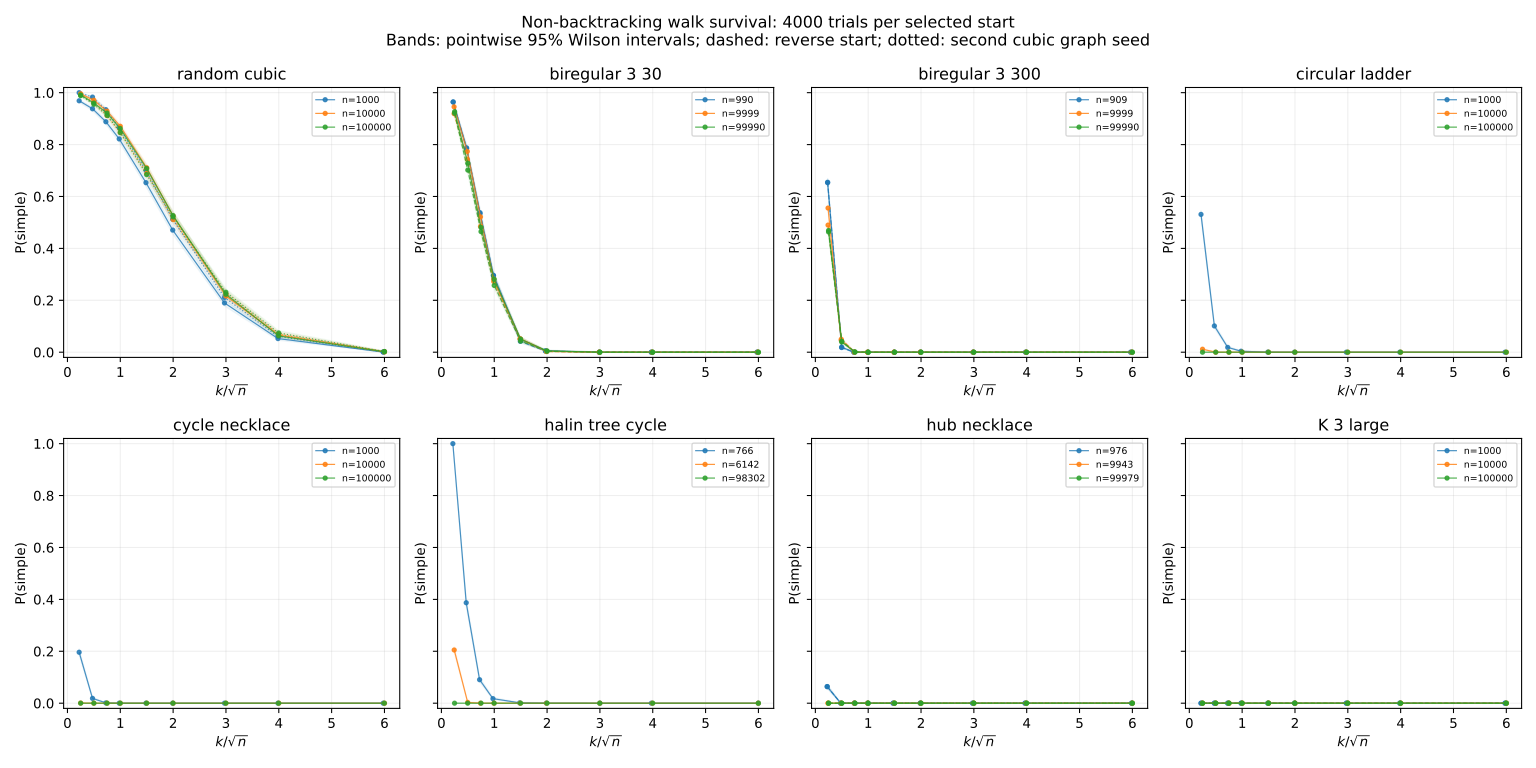

The file beside this chart, header and first rows:
family, target_n, n, graph_seed, min_degree, max_degree, start_u, start_v, trials, k, k_over_sqrt_n, survivors, p, wilson_low, wilson_high
random_cubic, 1000, 1000, 120526, 3, 3, 0, 14, 4000, 7, 0.2214, 3875, 0.9688, 0.9629, 0.9737
random_cubic, 1000, 1000, 120526, 3, 3, 0, 14, 4000, 15, 0.4743, 3752, 0.938, 0.9301, 0.9451
random_cubic, 1000, 1000, 120526, 3, 3, 0, 14, 4000, 23, 0.7273, 3552, 0.888, 0.8779, 0.8974
random_cubic, 1000, 1000, 120526, 3, 3, 0, 14, 4000, 31, 0.9803, 3287, 0.8217, 0.8096, 0.8333
random_cubic, 1000, 1000, 120526, 3, 3, 0, 14, 4000, 47, 1.486, 2613, 0.6532, 0.6384, 0.6678
random_cubic, 1000, 1000, 120526, 3, 3, 0, 14, 4000, 63, 1.992, 1882, 0.4705, 0.4551, 0.486
random_cubic, 1000, 1000, 120526, 3, 3, 0, 14, 4000, 94, 2.973, 759, 0.1898, 0.1779, 0.2022
random_cubic, 1000, 1000, 120526, 3, 3, 0, 14, 4000, 126, 3.984, 210, 0.0525, 0.04601, 0.05985
random_cubic, 1000, 1000, 120526, 3, 3, 0, 14, 4000, 189, 5.977, 2, 0.0005, 0.0001371, 0.001821
random_cubic, 1000, 1000, 120527, 3, 3, 0, 280, 4000, 7, 0.2214, 4000, 1.0, 0.999, 1
random_cubic, 1000, 1000, 120527, 3, 3, 0, 280, 4000, 15, 0.4743, 3932, 0.983, 0.9785, 0.9866
random_cubic, 1000, 1000, 120527, 3, 3, 0, 280, 4000, 23, 0.7273, 3738, 0.9345, 0.9264, 0.9418
random_cubic, 1000, 1000, 120527, 3, 3, 0, 280, 4000, 31, 0.9803, 3459, 0.8648, 0.8538, 0.875
random_cubic, 1000, 1000, 120527, 3, 3, 0, 280, 4000, 47, 1.486, 2804, 0.701, 0.6866, 0.715
random_cubic, 1000, 1000, 120527, 3, 3, 0, 280, 4000, 63, 1.992, 2049, 0.5122, 0.4968, 0.5277
random_cubic, 1000, 1000, 120527, 3, 3, 0, 280, 4000, 94, 2.973, 844, 0.211, 0.1986, 0.2239
random_cubic, 1000, 1000, 120527, 3, 3, 0, 280, 4000, 126, 3.984, 244, 0.061, 0.054, 0.06885
random_cubic, 1000, 1000, 120527, 3, 3, 0, 280, 4000, 189, 5.977, 4, 0.001, 0.0003889, 0.002569
biregular_3_30, 1000, 990, 120526, 3, 30, 0, 914, 4000, 7, 0.2225, 3857, 0.9643, 0.958, 0.9696
biregular_3_30, 1000, 990, 120526, 3, 30, 0, 914, 4000, 15, 0.4767, 3150, 0.7875, 0.7746, 0.7999
biregular_3_30, 1000, 990, 120526, 3, 30, 0, 914, 4000, 23, 0.731, 2150, 0.5375, 0.522, 0.5529
biregular_3_30, 1000, 990, 120526, 3, 30, 0, 914, 4000, 31, 0.9852, 1184, 0.296, 0.2821, 0.3103
biregular_3_30, 1000, 990, 120526, 3, 30, 0, 914, 4000, 47, 1.494, 199, 0.04975, 0.04343, 0.05693
biregular_3_30, 1000, 990, 120526, 3, 30, 0, 914, 4000, 62, 1.97, 22, 0.0055, 0.003635, 0.008314
biregular_3_30, 1000, 990, 120526, 3, 30, 0, 914, 4000, 94, 2.988, 0, 0.0, 5.421010862427522e-20, 0.0009594
biregular_3_30, 1000, 990, 120526, 3, 30, 0, 914, 4000, 125, 3.973, 0, 0.0, 5.421010862427522e-20, 0.0009594
biregular_3_30, 1000, 990, 120526, 3, 30, 0, 914, 4000, 188, 5.975, 0, 0.0, 5.421010862427522e-20, 0.0009594
biregular_3_30, 1000, 990, 120526, 3, 30, 914, 0, 4000, 7, 0.2225, 3856, 0.964, 0.9578, 0.9693
biregular_3_30, 1000, 990, 120526, 3, 30, 914, 0, 4000, 15, 0.4767, 3138, 0.7845, 0.7715, 0.797
biregular_3_30, 1000, 990, 120526, 3, 30, 914, 0, 4000, 23, 0.731, 2134, 0.5335, 0.518, 0.5489
biregular_3_30, 1000, 990, 120526, 3, 30, 914, 0, 4000, 31, 0.9852, 1179, 0.2948, 0.2808, 0.3091
biregular_3_30, 1000, 990, 120526, 3, 30, 914, 0, 4000, 47, 1.494, 168, 0.042, 0.03621, 0.04867
biregular_3_30, 1000, 990, 120526, 3, 30, 914, 0, 4000, 62, 1.97, 17, 0.00425, 0.002655, 0.006796
biregular_3_30, 1000, 990, 120526, 3, 30, 914, 0, 4000, 94, 2.988, 0, 0.0, 5.421010862427522e-20, 0.0009594
biregular_3_30, 1000, 990, 120526, 3, 30, 914, 0, 4000, 125, 3.973, 0, 0.0, 5.421010862427522e-20, 0.0009594
biregular_3_30, 1000, 990, 120526, 3, 30, 914, 0, 4000, 188, 5.975, 0, 0.0, 5.421010862427522e-20, 0.0009594
biregular_3_300, 1000, 909, 120526, 3, 300, 0, 901, 4000, 7, 0.2322, 2613, 0.6532, 0.6384, 0.6678
biregular_3_300, 1000, 909, 120526, 3, 300, 0, 901, 4000, 15, 0.4975, 77, 0.01925, 0.01543, 0.02399
biregular_3_300, 1000, 909, 120526, 3, 300, 0, 901, 4000, 22, 0.7297, 0, 0.0, 5.421010862427522e-20, 0.0009594
biregular_3_300, 1000, 909, 120526, 3, 300, 0, 901, 4000, 30, 0.995, 0, 0.0, 5.421010862427522e-20, 0.0009594
biregular_3_300, 1000, 909, 120526, 3, 300, 0, 901, 4000, 45, 1.493, 0, 0.0, 5.421010862427522e-20, 0.0009594
biregular_3_300, 1000, 909, 120526, 3, 300, 0, 901, 4000, 60, 1.99, 0, 0.0, 5.421010862427522e-20, 0.0009594
biregular_3_300, 1000, 909, 120526, 3, 300, 0, 901, 4000, 90, 2.985, 0, 0.0, 5.421010862427522e-20, 0.0009594
biregular_3_300, 1000, 909, 120526, 3, 300, 0, 901, 4000, 120, 3.98, 0, 0.0, 5.421010862427522e-20, 0.0009594
biregular_3_300, 1000, 909, 120526, 3, 300, 0, 901, 4000, 180, 5.97, 0, 0.0, 5.421010862427522e-20, 0.0009594
biregular_3_300, 1000, 909, 120526, 3, 300, 901, 0, 4000, 7, 0.2322, 2619, 0.6548, 0.6399, 0.6693
biregular_3_300, 1000, 909, 120526, 3, 300, 901, 0, 4000, 15, 0.4975, 72, 0.018, 0.01432, 0.02261
biregular_3_300, 1000, 909, 120526, 3, 300, 901, 0, 4000, 22, 0.7297, 0, 0.0, 5.421010862427522e-20, 0.0009594
biregular_3_300, 1000, 909, 120526, 3, 300, 901, 0, 4000, 30, 0.995, 0, 0.0, 5.421010862427522e-20, 0.0009594
biregular_3_300, 1000, 909, 120526, 3, 300, 901, 0, 4000, 45, 1.493, 0, 0.0, 5.421010862427522e-20, 0.0009594
biregular_3_300, 1000, 909, 120526, 3, 300, 901, 0, 4000, 60, 1.99, 0, 0.0, 5.421010862427522e-20, 0.0009594
biregular_3_300, 1000, 909, 120526, 3, 300, 901, 0, 4000, 90, 2.985, 0, 0.0, 5.421010862427522e-20, 0.0009594
biregular_3_300, 1000, 909, 120526, 3, 300, 901, 0, 4000, 120, 3.98, 0, 0.0, 5.421010862427522e-20, 0.0009594
biregular_3_300, 1000, 909, 120526, 3, 300, 901, 0, 4000, 180, 5.97, 0, 0.0, 5.421010862427522e-20, 0.0009594
circular_ladder, 1000, 1000, 0, 3, 3, 0, 1, 4000, 7, 0.2214, 2124, 0.531, 0.5155, 0.5464
circular_ladder, 1000, 1000, 0, 3, 3, 0, 1, 4000, 15, 0.4743, 405, 0.1013, 0.09228, 0.111
circular_ladder, 1000, 1000, 0, 3, 3, 0, 1, 4000, 23, 0.7273, 74, 0.0185, 0.01476, 0.02316
circular_ladder, 1000, 1000, 0, 3, 3, 0, 1, 4000, 31, 0.9803, 15, 0.00375, 0.002274, 0.006178
circular_ladder, 1000, 1000, 0, 3, 3, 0, 1, 4000, 47, 1.486, 1, 0.00025, 4.4132501957676274e-05, 0.001415
circular_ladder, 1000, 1000, 0, 3, 3, 0, 1, 4000, 63, 1.992, 0, 0.0, 5.421010862427522e-20, 0.0009594
... 291 more rows
